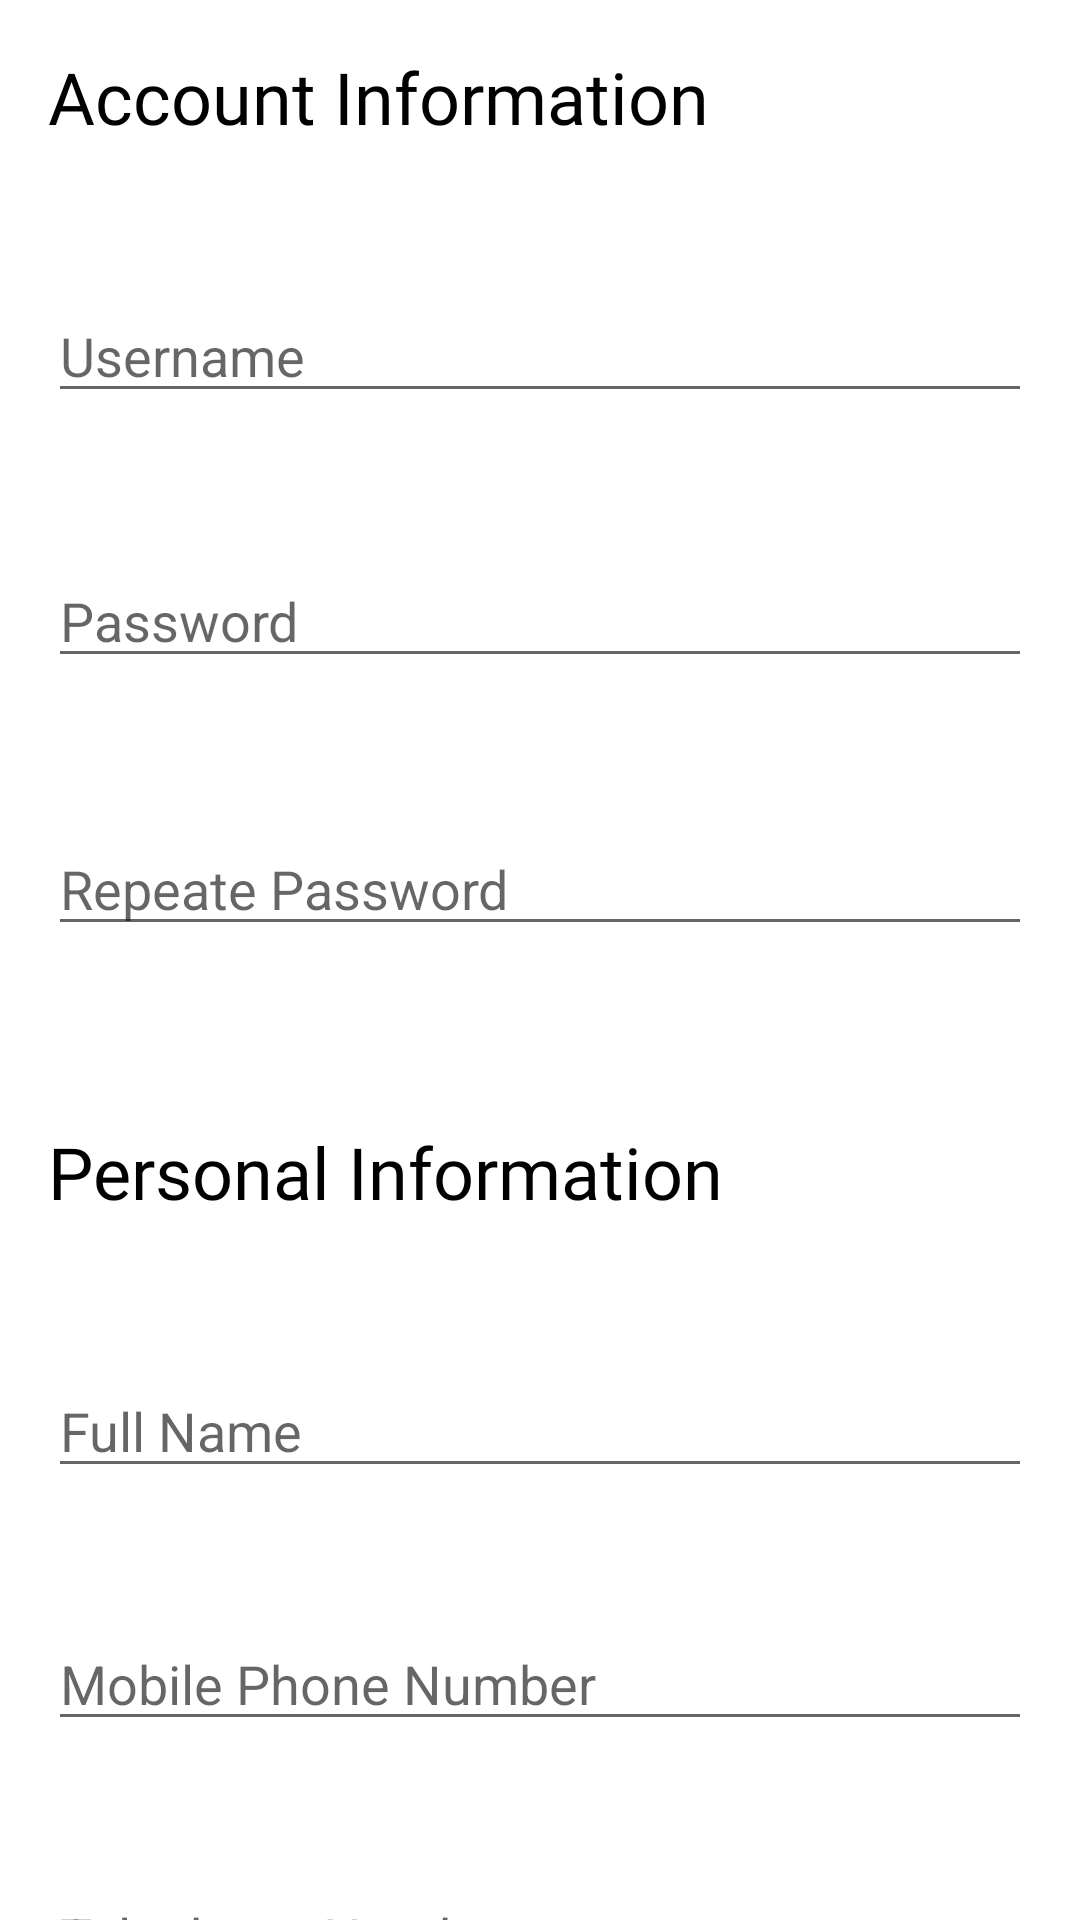

The Android layout XML behind this screen, and the referenced resources:
<!-- AndroidManifest.xml: application theme Theme.YCOYourCityOcurrences -->
<!-- res/layout/activity_registo.xml -->
<?xml version="1.0" encoding="utf-8"?>
<androidx.core.widget.NestedScrollView xmlns:android="http://schemas.android.com/apk/res/android"
    xmlns:app="http://schemas.android.com/apk/res-auto"
    xmlns:tools="http://schemas.android.com/tools"
    android:layout_width="match_parent"
    android:layout_height="wrap_content"
    tools:context=".ui.registo.RegistoActivity">

    <LinearLayout
        android:layout_width="match_parent"
        android:layout_height="wrap_content"
        android:orientation="vertical">


        <TextView
            android:id="@+id/titulo_info_conta"
            android:layout_width="match_parent"
            android:layout_height="wrap_content"
            android:layout_margin="16dp"
            android:fontFamily="@font/roboto_medium"
            android:text="@string/reisto_acc_info"
            android:textColor="@color/black"
            android:textSize="24sp" />

        <EditText
            android:id="@+id/registo_username"
            android:layout_width="match_parent"
            android:layout_height="wrap_content"
            android:layout_marginStart="16dp"
            android:layout_marginLeft="16dp"
            android:layout_marginTop="32dp"
            android:layout_marginEnd="16dp"
            android:layout_marginRight="16dp"
            android:ems="10"
            android:hint="@string/hint_iniciarSessao"
            android:importantForAutofill="no"
            android:inputType="textPersonName" />

        <TextView
            android:id="@+id/error_username"
            android:layout_width="match_parent"
            android:layout_height="wrap_content"
            android:layout_marginStart="16dp"
            android:layout_marginLeft="16dp"
            android:layout_marginTop="8dp"
            android:layout_marginEnd="16dp"
            android:layout_marginRight="16dp"
            android:textColor="@color/design_default_color_error" />

        <EditText
            android:id="@+id/registo_password_1"
            android:layout_width="match_parent"
            android:layout_height="wrap_content"
            android:layout_marginStart="16dp"
            android:layout_marginLeft="16dp"
            android:layout_marginTop="20dp"
            android:layout_marginEnd="16dp"
            android:layout_marginRight="16dp"
            android:layout_marginBottom="16dp"
            android:ems="10"
            android:hint="@string/hint_password"
            android:importantForAutofill="no"
            android:inputType="textPassword" />

        <EditText
            android:id="@+id/registo_password_2"
            android:layout_width="match_parent"
            android:layout_height="wrap_content"
            android:layout_marginStart="16dp"
            android:layout_marginLeft="16dp"
            android:layout_marginTop="32dp"
            android:layout_marginEnd="16dp"
            android:layout_marginRight="16dp"
            android:ems="10"
            android:hint="@string/hint_rep_password"
            android:importantForAutofill="no"
            android:inputType="textPassword" />

        <TextView
            android:id="@+id/error_passwords"
            android:layout_width="match_parent"
            android:layout_height="wrap_content"
            android:layout_marginStart="16dp"
            android:layout_marginLeft="16dp"
            android:layout_marginTop="8dp"
            android:layout_marginEnd="16dp"
            android:layout_marginRight="16dp"
            android:textColor="@color/design_default_color_error" />

        <TextView
            android:id="@+id/titulo_personal_info"
            android:layout_width="match_parent"
            android:layout_height="wrap_content"
            android:layout_marginStart="16dp"
            android:layout_marginLeft="16dp"
            android:layout_marginTop="32dp"
            android:layout_marginEnd="16dp"
            android:layout_marginRight="16dp"
            android:layout_marginBottom="16dp"
            android:fontFamily="@font/roboto_medium"
            android:text="@string/registo_personal_info"
            android:textColor="@color/black"
            android:textSize="24sp" />

        <EditText
            android:id="@+id/registo_nomeC"
            android:layout_width="match_parent"
            android:layout_height="wrap_content"
            android:layout_marginStart="16dp"
            android:layout_marginLeft="16dp"
            android:layout_marginTop="32dp"
            android:layout_marginEnd="16dp"
            android:layout_marginRight="16dp"
            android:autofillHints="name"
            android:ems="10"
            android:hint="@string/hint_reg_nomeC"
            android:inputType="textPersonName" />

        <TextView
            android:id="@+id/error_full_name"
            android:layout_width="match_parent"
            android:layout_height="wrap_content"
            android:layout_marginStart="16dp"
            android:layout_marginLeft="16dp"
            android:layout_marginTop="8dp"
            android:layout_marginEnd="16dp"
            android:layout_marginRight="16dp"
            android:textColor="@color/design_default_color_error" />

        <EditText
            android:id="@+id/registo_mobile_number"
            android:layout_width="match_parent"
            android:layout_height="wrap_content"
            android:layout_marginStart="16dp"
            android:layout_marginLeft="16dp"
            android:layout_marginTop="16dp"
            android:layout_marginEnd="16dp"
            android:layout_marginRight="16dp"
            android:autofillHints="phone"
            android:ems="10"
            android:hint="@string/hint_reg_numTel"
            android:inputType="phone" />

        <TextView
            android:id="@+id/error_mobile_number"
            android:layout_width="match_parent"
            android:layout_height="wrap_content"
            android:layout_marginStart="16dp"
            android:layout_marginLeft="16dp"
            android:layout_marginTop="8dp"
            android:layout_marginEnd="16dp"
            android:layout_marginRight="16dp"
            android:textColor="@color/design_default_color_error" />

        <EditText
            android:id="@+id/registo_telephone_number"
            android:layout_width="match_parent"
            android:layout_height="wrap_content"
            android:layout_marginStart="16dp"
            android:layout_marginLeft="16dp"
            android:layout_marginTop="16dp"
            android:layout_marginEnd="16dp"
            android:layout_marginRight="16dp"
            android:autofillHints="phone"
            android:ems="10"
            android:hint="@string/hint_reg_numTelf"
            android:inputType="phone" />

        <TextView
            android:id="@+id/error_telephone_number"
            android:layout_width="match_parent"
            android:layout_height="wrap_content"
            android:layout_marginStart="16dp"
            android:layout_marginLeft="16dp"
            android:layout_marginTop="8dp"
            android:layout_marginEnd="16dp"
            android:layout_marginRight="16dp"
            android:textColor="@color/design_default_color_error" />

        <EditText
            android:id="@+id/registo_email"
            android:layout_width="match_parent"
            android:layout_height="wrap_content"
            android:layout_marginStart="16dp"
            android:layout_marginLeft="16dp"
            android:layout_marginTop="16dp"
            android:layout_marginEnd="16dp"
            android:layout_marginRight="16dp"
            android:autofillHints="email"
            android:ems="10"
            android:hint="@string/hint_email"
            android:inputType="textEmailAddress" />

        <TextView
            android:id="@+id/error_email"
            android:layout_width="match_parent"
            android:layout_height="wrap_content"
            android:layout_marginStart="16dp"
            android:layout_marginLeft="16dp"
            android:layout_marginTop="8dp"
            android:layout_marginEnd="16dp"
            android:layout_marginRight="16dp"
            android:layout_marginBottom="16dp"
            android:textColor="@color/design_default_color_error" />

        <LinearLayout
            android:layout_width="match_parent"
            android:layout_height="match_parent"
            android:orientation="horizontal">

            <Button
                android:id="@+id/button_cancelar_reg"
                android:layout_width="wrap_content"
                android:layout_height="wrap_content"
                android:layout_margin="16sp"
                android:layout_weight="1"
                android:text="@string/cancel_reg"
                android:onClick="cancelarRegisto"
                app:backgroundTint="@color/delete_button"
                tools:ignore="ButtonStyle" />

            <Button
                android:id="@+id/button_realizar_reg"
                android:layout_width="wrap_content"
                android:layout_height="wrap_content"
                android:layout_margin="16dp"
                android:layout_weight="1"
                android:text="@string/confirmar_reg"
                android:onClick="realizarRegisto"
                app:backgroundTint="@color/save_button"
                tools:ignore="ButtonStyle" />

        </LinearLayout>

    </LinearLayout>
</androidx.core.widget.NestedScrollView>
<!-- resources referenced by this layout -->
<resources>
  <color name="black">#FF000000</color>
  <color name="save_button">#46AA44</color>
  <string name="cancel_reg">Cancel</string>
  <string name="confirmar_reg">Sign In</string>
  <string name="hint_email">Email</string>
  <string name="hint_iniciarSessao">Username</string>
  <string name="hint_password">Password</string>
  <string name="hint_reg_nomeC">Full Name</string>
  <string name="hint_reg_numTel">Mobile Phone Number</string>
  <string name="hint_reg_numTelf">Telephone Number</string>
  <string name="hint_rep_password">Repeate Password</string>
  <string name="registo_personal_info">Personal Information</string>
  <string name="reisto_acc_info">Account Information</string>
  <style name="Theme.YCOYourCityOcurrences" parent="Theme.MaterialComponents.DayNight.DarkActionBar">
          
          <item name="colorPrimary">#ABACAC</item>
          <item name="colorPrimaryVariant">#ABACAC</item>
          <item name="colorOnPrimary">@color/white</item>
          
          <item name="colorSecondary">@color/teal_200</item>
          <item name="colorSecondaryVariant">@color/teal_700</item>
          <item name="colorOnSecondary">@color/black</item>
          
          <item name="android:statusBarColor" tools:targetApi="l">?attr/colorPrimaryVariant</item>
          
      </style>
  <color name="white">#FFFFFFFF</color>
  <color name="teal_200">#FF03DAC5</color>
  <color name="teal_700">#FF018786</color>
</resources>
